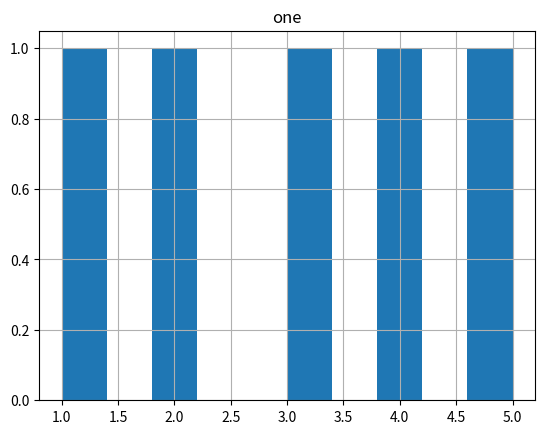

Python code for this plot:
def plot():
    try:
        import matplotlib.pyplot as plt
        import numpy as np
        import pandas as pd
    except ModuleNotFoundError:
        return

    df = pd.DataFrame(np.array([1, 2, 3, 4, 5]),
                      columns=['one'])

    df.hist()

    plt.show()


plot()
